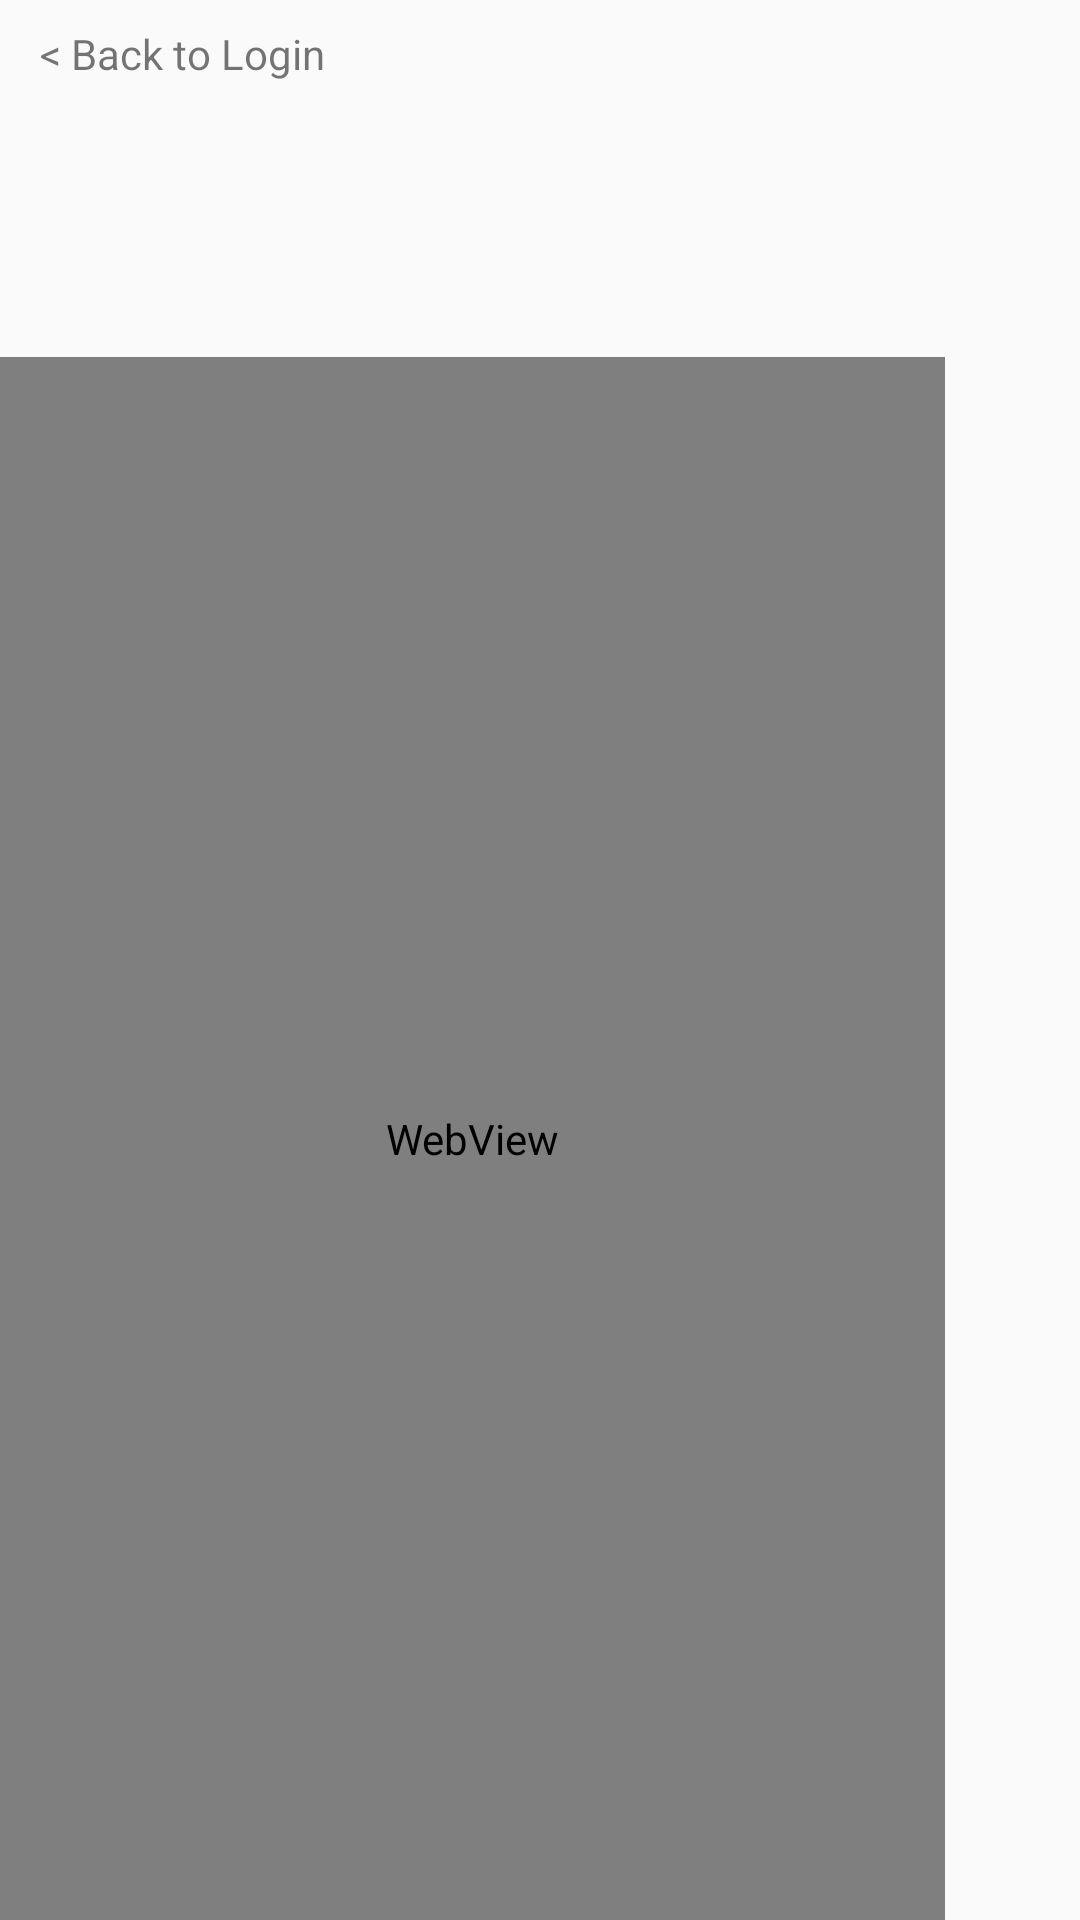

Reconstruct the res/layout file that produces this screen, plus the resources it refers to.
<!-- AndroidManifest.xml: application theme Theme.AppCompat.Light.NoActionBar -->
<!-- res/layout/activity_terms_of_service.xml -->
<?xml version="1.0" encoding="utf-8"?>
<androidx.constraintlayout.widget.ConstraintLayout xmlns:android="http://schemas.android.com/apk/res/android"
    xmlns:app="http://schemas.android.com/apk/res-auto"
    xmlns:tools="http://schemas.android.com/tools"
    android:layout_width="match_parent"
    android:layout_height="match_parent"
    tools:context=".TermsOfService">


    <WebView
        android:id="@+id/tosWebView"
        android:layout_width="315dp"
        android:layout_height="521dp"
        android:usesCleartextTraffic="true"
        app:layout_constraintBottom_toBottomOf="parent"
        app:layout_constraintStart_toStartOf="parent" />

    <TextView
        android:id="@+id/backToLoginTextView"
        android:layout_width="wrap_content"
        android:layout_height="wrap_content"
        android:clickable="true"
        android:text="@string/backToLogin"
        app:layout_constraintBottom_toTopOf="@+id/tosWebView"
        app:layout_constraintEnd_toEndOf="parent"
        app:layout_constraintHorizontal_bias="0.05"
        app:layout_constraintStart_toStartOf="parent"
        app:layout_constraintTop_toTopOf="parent"
        app:layout_constraintVertical_bias="0.083" />
</androidx.constraintlayout.widget.ConstraintLayout>
<!-- resources referenced by this layout -->
<resources>
  <string name="backToLogin">&lt; Back to Login</string>
</resources>
